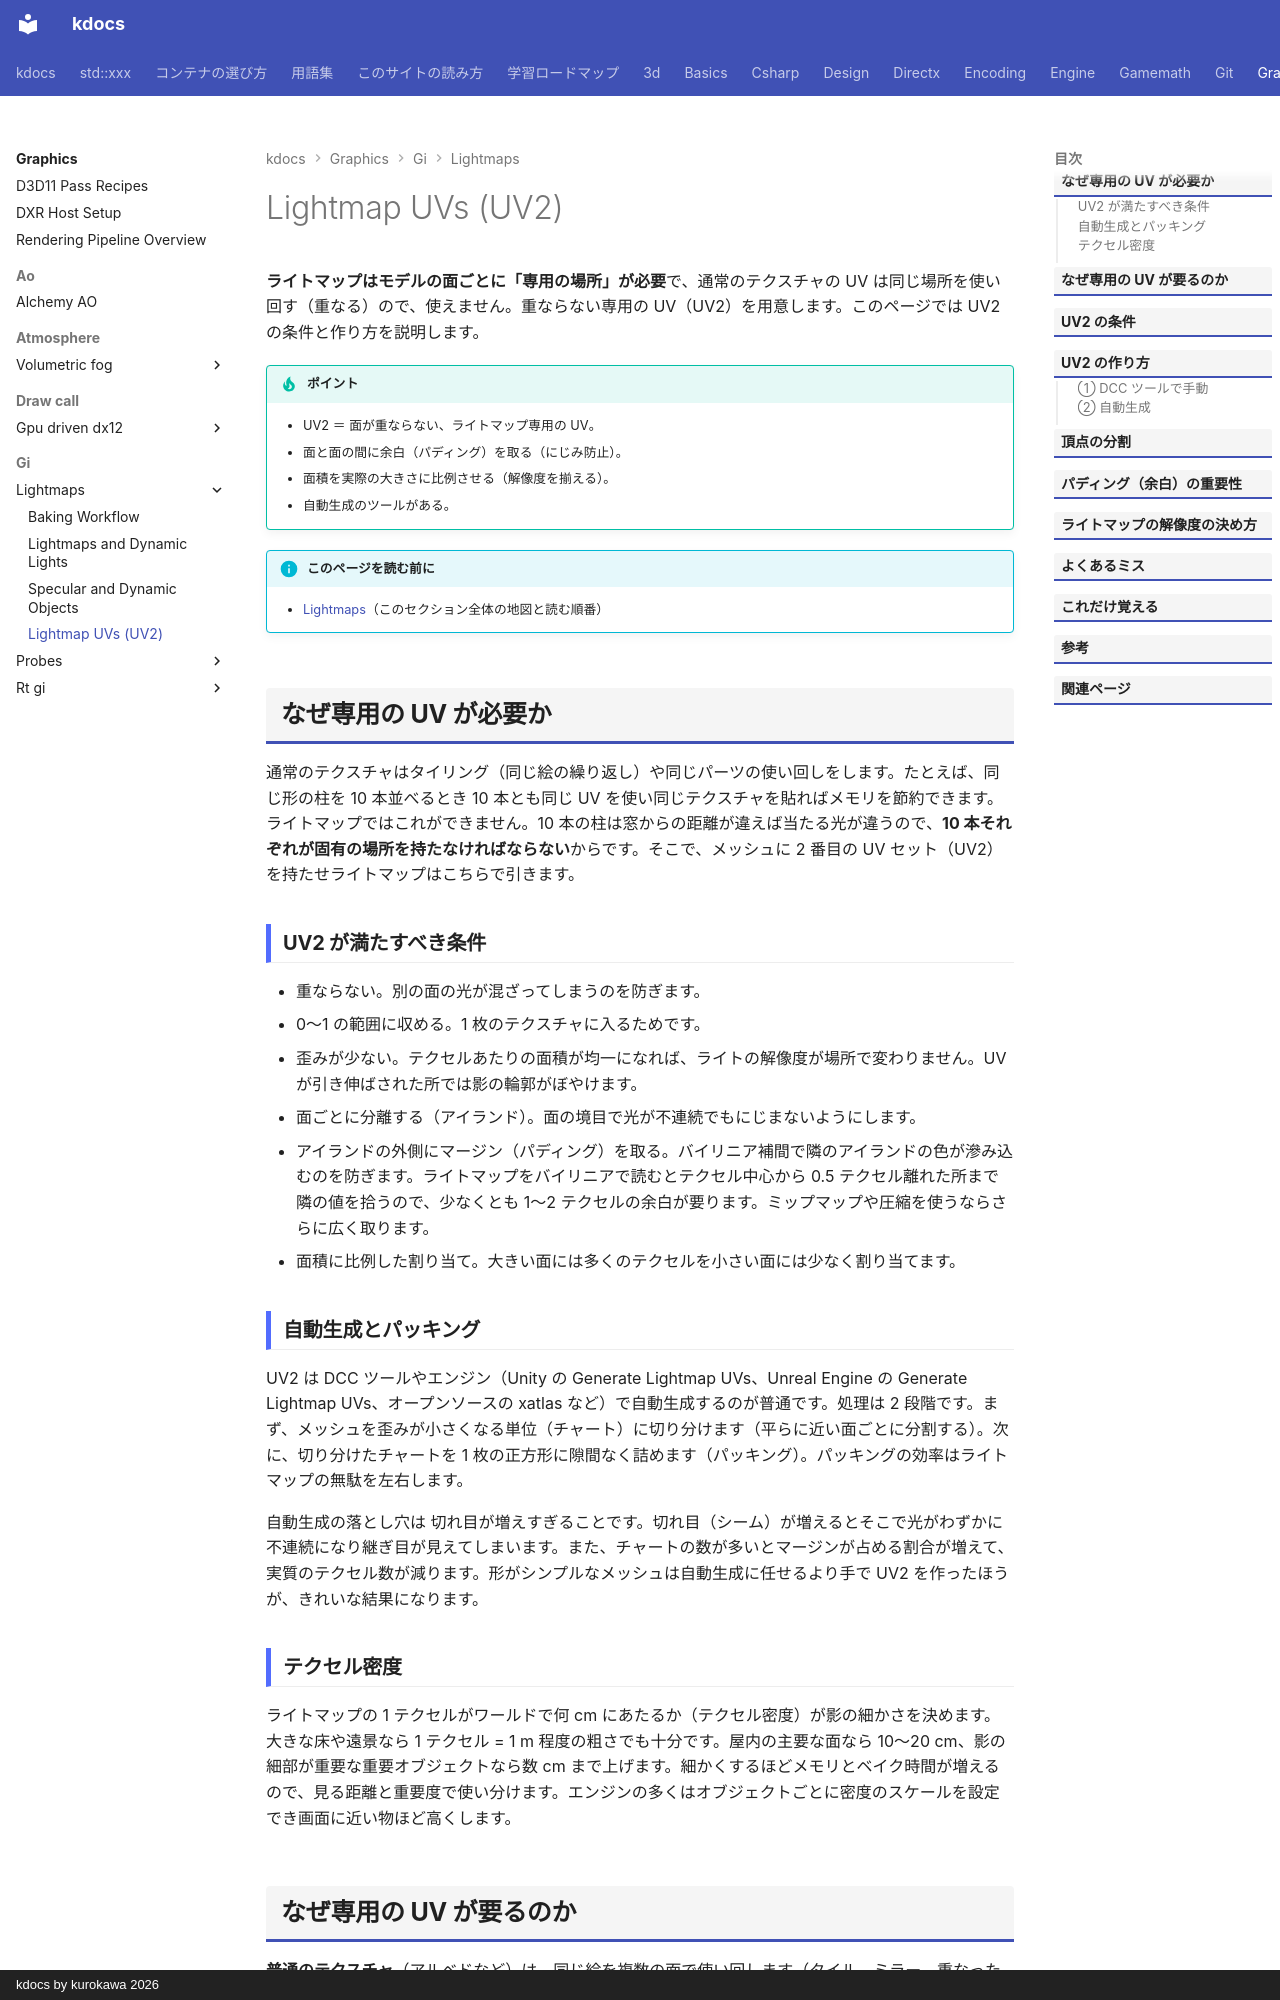

repository: qwzxdf/kdocs · page: graphics/gi/lightmaps/uv2/index.html · generator: mkdocs · copyright: kdocs by kurokawa 2026

---
title: Lightmap UVs (UV2)
tags:
  - 描画
---

# Lightmap UVs (UV2)

<strong>ライトマップはモデルの面ごとに「専用の場所」が必要</strong>で、通常のテクスチャの UV は同じ場所を使い回す（重なる）ので、使えません。重ならない専用の UV（UV2）を用意します。このページでは UV2 の条件と作り方を説明します。

!!! tip "ポイント"
    - UV2 ＝ 面が重ならない、ライトマップ専用の UV。
    - 面と面の間に余白（パディング）を取る（にじみ防止）。
    - 面積を実際の大きさに比例させる（解像度を揃える）。
    - 自動生成のツールがある。

!!! info "このページを読む前に"
    - [Lightmaps](index.md)（このセクション全体の地図と読む順番）

## なぜ専用の UV が必要か

通常のテクスチャはタイリング（同じ絵の繰り返し）や同じパーツの使い回しをします。たとえば、同じ形の柱を 10 本並べるとき 10 本とも同じ UV を使い同じテクスチャを貼ればメモリを節約できます。ライトマップではこれができません。10 本の柱は窓からの距離が違えば当たる光が違うので、<strong>10 本それぞれが固有の場所を持たなければならない</strong>からです。そこで、メッシュに 2 番目の UV セット（UV2）を持たせライトマップはこちらで引きます。

### UV2 が満たすべき条件

* 重ならない。別の面の光が混ざってしまうのを防ぎます。
* 0〜1 の範囲に収める。1 枚のテクスチャに入るためです。
* 歪みが少ない。テクセルあたりの面積が均一になれば、ライトの解像度が場所で変わりません。UV が引き伸ばされた所では影の輪郭がぼやけます。
* 面ごとに分離する（アイランド）。面の境目で光が不連続でもにじまないようにします。
* アイランドの外側にマージン（パディング）を取る。バイリニア補間で隣のアイランドの色が滲み込むのを防ぎます。ライトマップをバイリニアで読むとテクセル中心から 0.5 テクセル離れた所まで隣の値を拾うので、少なくとも 1〜2 テクセルの余白が要ります。ミップマップや圧縮を使うならさらに広く取ります。
* 面積に比例した割り当て。大きい面には多くのテクセルを小さい面には少なく割り当てます。

### 自動生成とパッキング

UV2 は DCC ツールやエンジン（Unity の Generate Lightmap UVs、Unreal Engine の Generate Lightmap UVs、オープンソースの xatlas など）で自動生成するのが普通です。処理は 2 段階です。まず、メッシュを歪みが小さくなる単位（チャート）に切り分けます（平らに近い面ごとに分割する）。次に、切り分けたチャートを 1 枚の正方形に隙間なく詰めます（パッキング）。パッキングの効率はライトマップの無駄を左右します。

自動生成の落とし穴は 切れ目が増えすぎることです。切れ目（シーム）が増えるとそこで光がわずかに不連続になり継ぎ目が見えてしまいます。また、チャートの数が多いとマージンが占める割合が増えて、実質のテクセル数が減ります。形がシンプルなメッシュは自動生成に任せるより手で UV2 を作ったほうが、きれいな結果になります。

### テクセル密度

ライトマップの 1 テクセルがワールドで何 cm にあたるか（テクセル密度）が影の細かさを決めます。大きな床や遠景なら 1 テクセル = 1 m 程度の粗さでも十分です。屋内の主要な面なら 10〜20 cm、影の細部が重要な重要オブジェクトなら数 cm まで上げます。細かくするほどメモリとベイク時間が増えるので、見る距離と重要度で使い分けます。エンジンの多くはオブジェクトごとに密度のスケールを設定でき画面に近い物ほど高くします。
